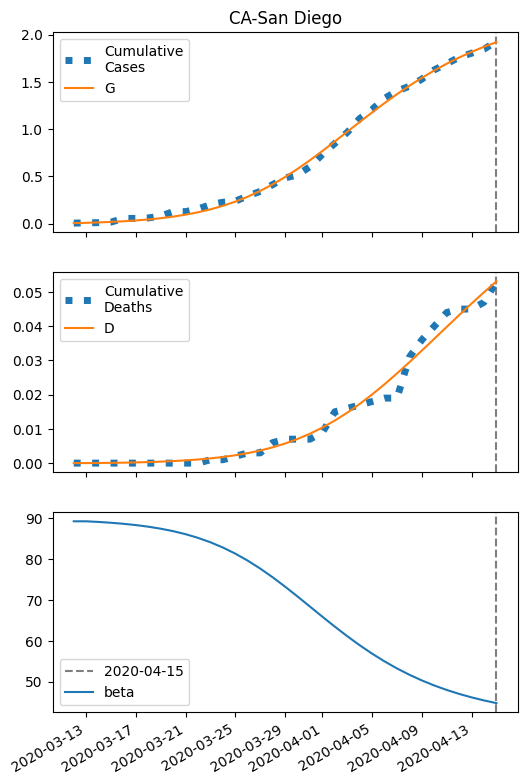

The file beside this chart, header and first rows:
series, 2020-03-12, 2020-03-13, 2020-03-14, 2020-03-15, 2020-03-16, 2020-03-17, 2020-03-18, 2020-03-19, 2020-03-20, 2020-03-21, 2020-03-22, 2020-03-23, 2020-03-24, 2020-03-25, 2020-03-26, 2020-03-27, 2020-03-28, 2020-03-29, 2020-03-30, 2020-03-31, 2020-04-01, 2020-04-02, 2020-04-03
S, 25031, 25028, 25024, 25018, 25012, 25003, 24993, 24979, 24962, 24942, 24917, 24886, 24848, 24804, 24751, 24690, 24621, 24543, 24458, 24365, 24268, 24167, 24064
I, 5.0, 6.345, 8.044, 10.18, 12.87, 16.24, 20.44, 25.64, 32.04, 39.84, 49.26, 60.47, 73.61, 88.72, 105.7, 124.3, 144, 164.2, 184.1, 202.7, 219.1, 232.6, 242.5
IH, 1.0, 1.818, 2.757, 3.865, 5.2, 6.83, 8.838, 11.32, 14.39, 18.19, 22.85, 28.55, 35.46, 43.74, 53.54, 64.96, 78.02, 92.66, 108.7, 125.8, 143.5, 161.2, 178.5
IN, 1.0, 1.829, 2.785, 3.918, 5.284, 6.956, 9.014, 11.56, 14.71, 18.6, 23.39, 29.24, 36.33, 44.84, 54.92, 66.67, 80.12, 95.23, 111.8, 129.5, 147.9, 166.4, 184.5
D, 0.01, 0.02427, 0.05021, 0.08954, 0.1447, 0.2189, 0.3163, 0.4424, 0.6039, 0.8092, 1.069, 1.395, 1.802, 2.308, 2.932, 3.696, 4.622, 5.735, 7.057, 8.607, 10.4, 12.45, 14.75
R, 0.0, 0.3384, 0.9554, 1.893, 3.21, 4.984, 7.316, 10.34, 14.21, 19.13, 25.36, 33.18, 42.96, 55.11, 70.1, 88.45, 110.7, 137.5, 169.3, 206.6, 249.8, 299.1, 354.5
G, 5.0, 8.345, 12.58, 17.94, 24.7, 33.22, 43.91, 57.29, 73.94, 94.56, 119.9, 150.8, 188.2, 232.7, 285.2, 346, 415.5, 493.3, 578.9, 671.1, 768.6, 869.8, 972.7
H, 12516, 12516, 12516, 12516, 12516, 12516, 12516, 12516, 12516, 12516, 12516, 12516, 12516, 12516, 12516, 12516, 12516, 12516, 12516, 12516, 12516, 12516, 12516
beta, 89.22, 89.22, 89.06, 88.86, 88.61, 88.3, 87.9, 87.42, 86.81, 86.07, 85.17, 84.09, 82.81, 81.32, 79.6, 77.67, 75.55, 73.26, 70.86, 68.39, 65.92, 63.49, 61.15
